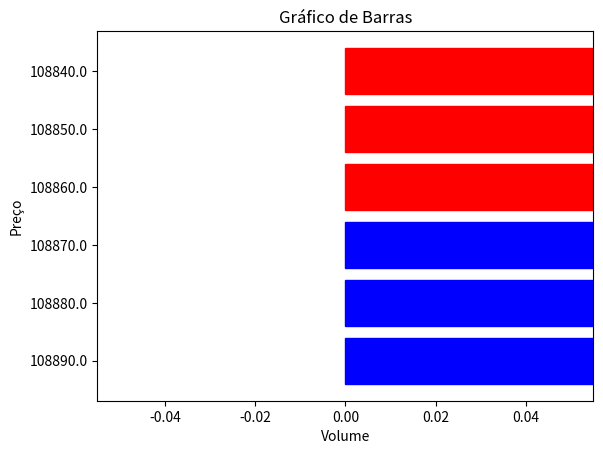

Generate this figure with matplotlib:
import matplotlib.pyplot as plt


class BarChart:
    def __init__(self, categories):
        self.categories = categories
        self.values = [0] * len(categories)
        self.colors = {1: "blue", 2: "red"}

        self.fig, self.ax = plt.subplots()
        self.bar_plot = self.ax.barh(
            range(len(self.categories)), self.values, color="gray"
        )

        plt.xlabel("Volume")
        plt.ylabel("Preço")
        plt.title("Gráfico de Barras")

    def update_values(self, data):
        self.values = [item["volume"] for item in data]
        colors = [self.colors[item["type"]] for item in data]

        for bar, value, color in zip(self.bar_plot, self.values, colors):
            bar.set_width(value)
            bar.set_color(color)

        plt.yticks(range(len(self.categories)), self.categories)
        plt.draw()

        # Exibir o gráfico
        plt.show()


# Exemplo de uso
data = [
    {"type": 1, "price": 108890.0, "volume": 578},
    {"type": 1, "price": 108880.0, "volume": 842},
    {"type": 1, "price": 108870.0, "volume": 243},
    {"type": 2, "price": 108860.0, "volume": 153},
    {"type": 2, "price": 108850.0, "volume": 453},
    {"type": 2, "price": 108840.0, "volume": 244},
]

categories = [item["price"] for item in data]
chart = BarChart(categories)

chart.update_values(data)
